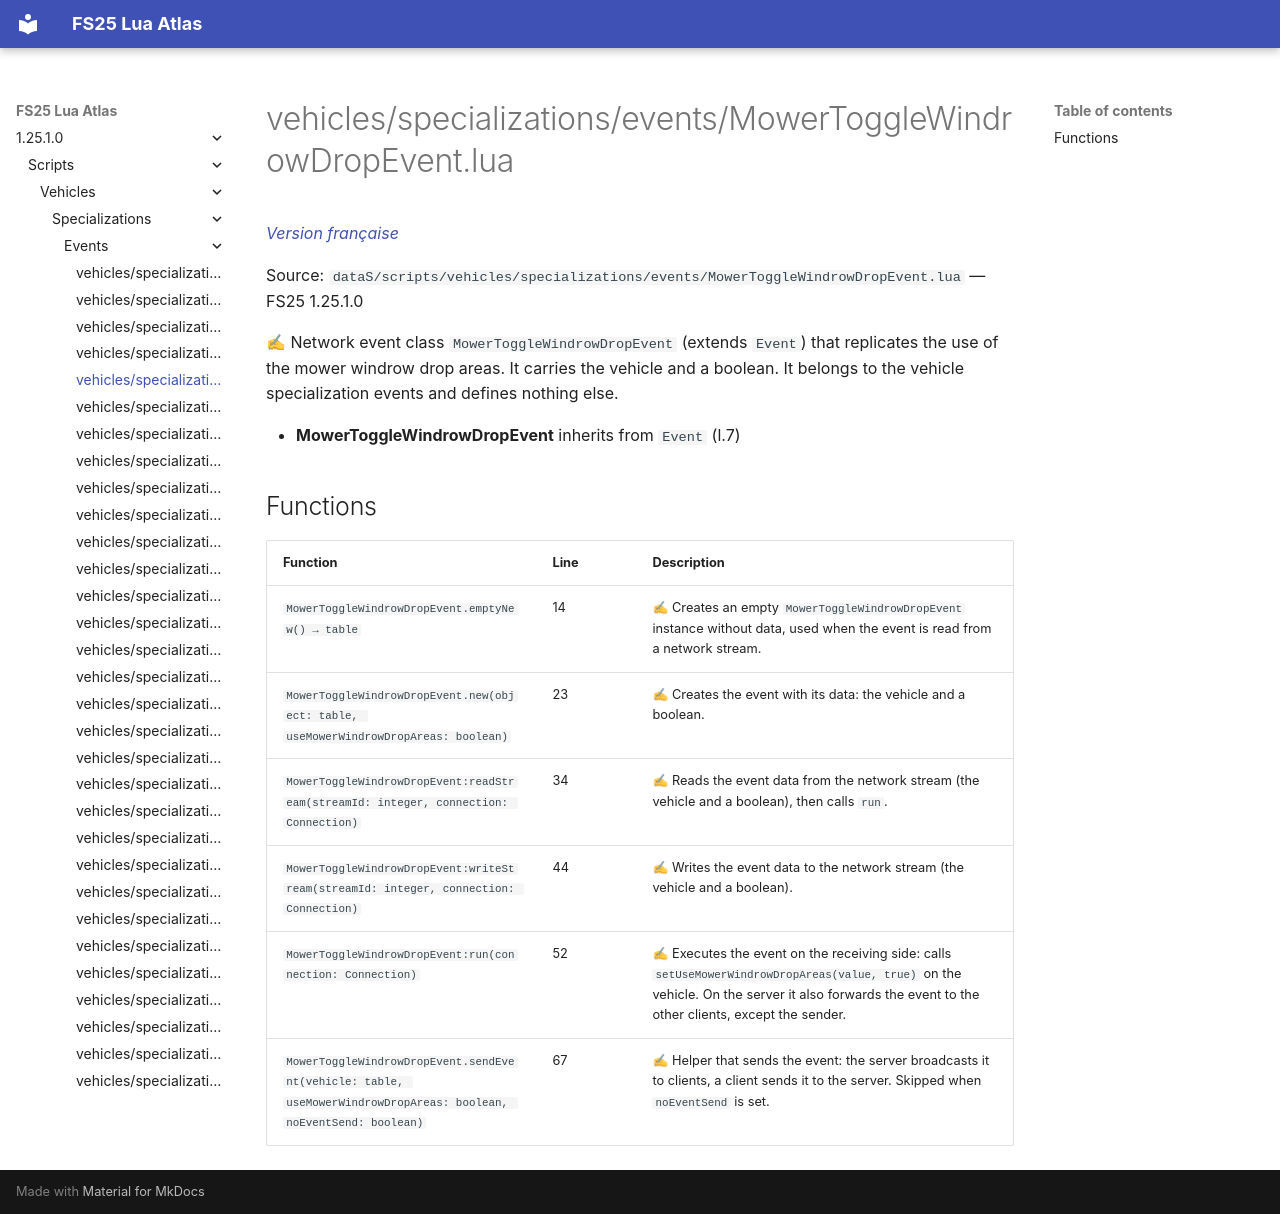

repository: Tim0219800/fs25-lua-atlas · page: 1.25.1.0/scripts/vehicles/specializations/events/MowerToggleWindrowDropEvent.html · generator: mkdocs

# vehicles/specializations/events/MowerToggleWindrowDropEvent.lua

*[Version française](../../../../fr/scripts/vehicles/specializations/events/MowerToggleWindrowDropEvent.md)*

Source: `dataS/scripts/vehicles/specializations/events/MowerToggleWindrowDropEvent.lua` — FS25 1.25.1.0

✍ Network event class `MowerToggleWindrowDropEvent` (extends `Event`) that replicates the use of the mower windrow drop areas. It carries the vehicle and a boolean. It belongs to the vehicle specialization events and defines nothing else.

- **MowerToggleWindrowDropEvent** inherits from `Event` (l.7)

## Functions

| Function | Line | Description |
|---|---|---|
| `MowerToggleWindrowDropEvent.emptyNew() → table` | 14 | ✍ Creates an empty `MowerToggleWindrowDropEvent` instance without data, used when the event is read from a network stream. |
| `MowerToggleWindrowDropEvent.new(object: table, useMowerWindrowDropAreas: boolean)` | 23 | ✍ Creates the event with its data: the vehicle and a boolean. |
| `MowerToggleWindrowDropEvent:readStream(streamId: integer, connection: Connection)` | 34 | ✍ Reads the event data from the network stream (the vehicle and a boolean), then calls `run`. |
| `MowerToggleWindrowDropEvent:writeStream(streamId: integer, connection: Connection)` | 44 | ✍ Writes the event data to the network stream (the vehicle and a boolean). |
| `MowerToggleWindrowDropEvent:run(connection: Connection)` | 52 | ✍ Executes the event on the receiving side: calls `setUseMowerWindrowDropAreas(value, true)` on the vehicle. On the server it also forwards the event to the other clients, except the sender. |
| `MowerToggleWindrowDropEvent.sendEvent(vehicle: table, useMowerWindrowDropAreas: boolean, noEventSend: boolean)` | 67 | ✍ Helper that sends the event: the server broadcasts it to clients, a client sends it to the server. Skipped when `noEventSend` is set. |
